Run: headless pygame with SDL's dummy video driver; simulated clock (each Clock.tick advances the game by its frame time, no real sleeping); random seed 0; keys injected as events and as key.get_pressed() state; no mouse input.
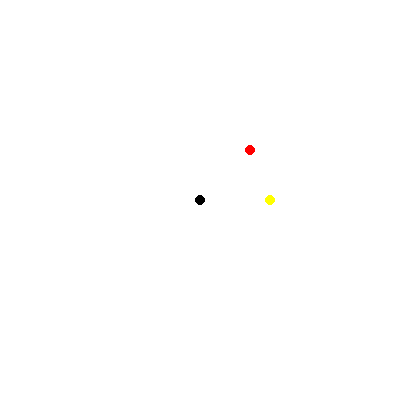
Frame 1 of 4 · flips 1–60 · no input
Frame 2 of 4 · flips 61–180 · tapped SPACE, RETURN · held RIGHT (→), D · screen unchanged from frame 1, image omitted
Frame 3 of 4 · flips 181–300 · held DOWN (↓), S · screen unchanged from frame 2, image omitted
Frame 4 of 4 · flips 301–420 · held LEFT (←), A, UP (↑), W · screen unchanged from frame 3, image omitted

The pygame program that drew these frames:

import pygame
import math

def rotate_point(x, y, cx, cy, angle):
    cos_angle = math.cos(angle)
    sin_angle = math.sin(angle)

    translated_x = x - cx
    translated_y = y - cy

    rotated_x = translated_x * cos_angle - translated_y * sin_angle
    rotated_y = translated_x * sin_angle + translated_y * cos_angle

    return rotated_x + cx, rotated_y + cy

pygame.init()

WIDTH, HEIGHT = 400, 400
BACKGROUND_COLOR = pygame.Color('white')
CENTER_COLOR = pygame.Color('black')
POINT_COLOR = pygame.Color('red')
ROTATED_POINT_COLOR = pygame.Color('yellow')

window = pygame.display.set_mode((WIDTH, HEIGHT))

center_x = WIDTH // 2
center_y = HEIGHT // 2

point_x = 250
point_y = 150

angle = math.pi / 4

rotated_point_x, rotated_point_y = rotate_point(point_x, point_y, center_x, center_y, angle)

running = True
while running:
    for event in pygame.event.get():
        if event.type == pygame.QUIT:
            running = False

    window.fill(BACKGROUND_COLOR)

    pygame.draw.circle(window, CENTER_COLOR, (center_x, center_y), 5)

    pygame.draw.circle(window, POINT_COLOR, (point_x, point_y), 5)

    pygame.draw.circle(window, ROTATED_POINT_COLOR, (int(rotated_point_x), int(rotated_point_y)), 5)

    pygame.display.flip()

pygame.quit()
